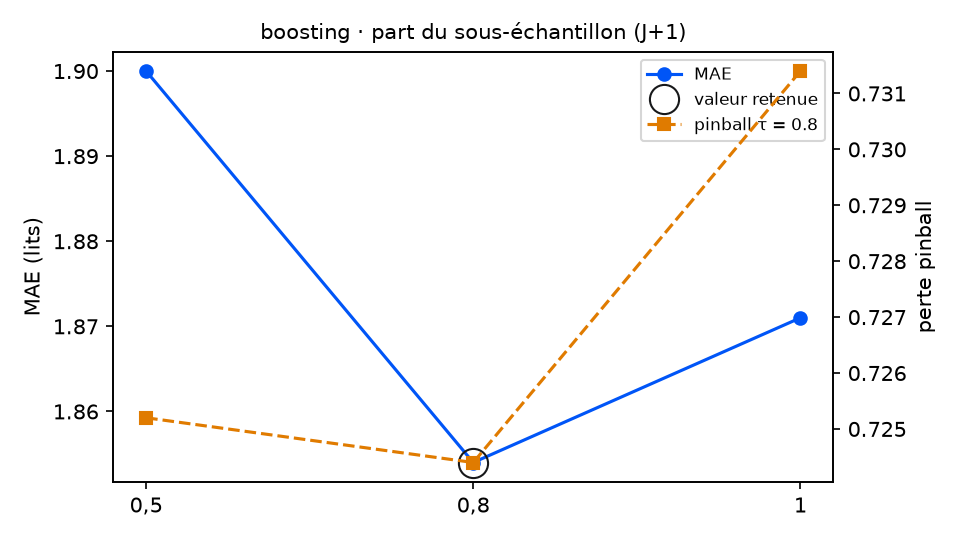

Data behind this chart, as committed beside it:
variante; MAE; RMSE; biais; pinball τ=0.8; couverture 90 %; temps (s); DM p (pinball τ=0.8); p Holm; DM p (MAE); vs choix retenu
sous_echantillon = 0,5; 1.9; 2.429; -0.002; 0.7252; 79.2; 5.1; 0.9515; 1.0; 0.0831; équivalent
sous_echantillon = 0,8 (retenu); 1.854; 2.406; -0.079; 0.7244; 81.4; 6.0; ; ; ; — choix retenu
sous_echantillon = 1; 1.871; 2.415; -0.088; 0.7314; 84.2; 6.4; 0.6094; 1.0; 0.4449; équivalent
